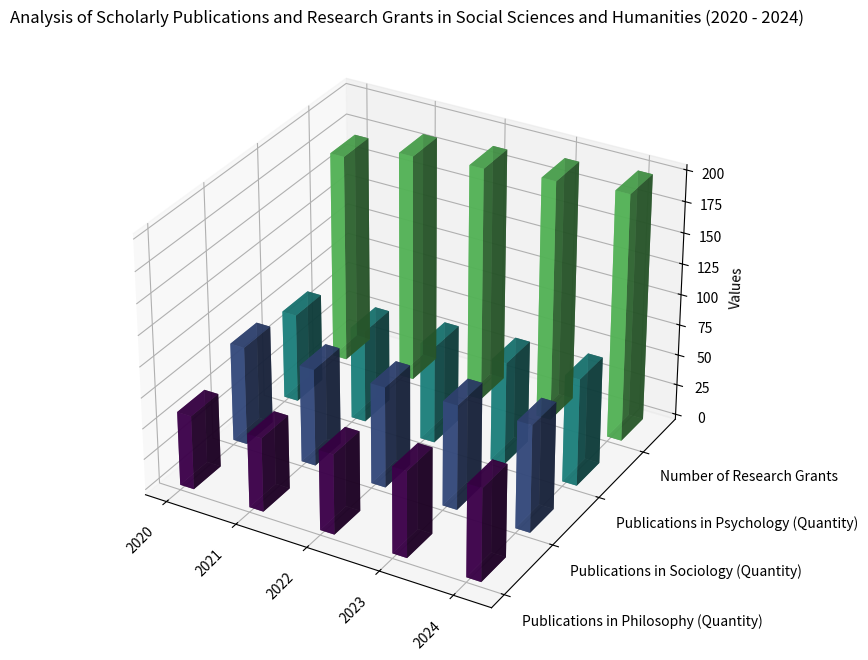

Generate this figure with matplotlib: (Note: this script raises an exception after producing the figure.)
import matplotlib.pyplot as plt
from mpl_toolkits.mplot3d import Axes3D
import numpy as np

data_str = "Period,Publications in Philosophy (Quantity),Publications in Sociology (Quantity),Publications in Psychology (Quantity),Number of Research Grants/n 2020,60,80,72,170/n 2021,60,79,75,185/n 2022,65,82,79,190/n 2023,70,85,83,195/n 2024,75,87,87,200"
data_list = [item.split(",") for item in data_str.split("/n ")]
x_values = [item[0] for item in data_list[1:]]
y_values = data_list[0][1:]
data = np.array([list(map(int, item[1:])) for item in data_list[1:]], dtype=np.float32)

fig = plt.figure(figsize=(10, 8))
ax = fig.add_subplot(111, projection='3d')

for i in range(len(y_values)):
    ax.bar3d(np.arange(len(x_values)), [i]*len(x_values), np.zeros(len(x_values)),
             0.2, 0.5, data[:, i],
             color=plt.cm.viridis(i/len(y_values)), alpha=0.8)

ax.set_xticks(np.arange(len(x_values)))
ax.set_xticklabels(x_values, rotation=45, ha='right')
ax.set_yticks(np.arange(len(y_values)))
ax.set_yticklabels(y_values, ha='left')
ax.set_zlabel('Values')
ax.set_title('Analysis of Scholarly Publications and Research Grants in Social Sciences and Humanities (2020 - 2024)')

plt.grid(True)
plt.tight_layout()
plt.savefig('/cpfs01/user/yehancheng/workspace/datasets/SimChartV2/demo/3D/png/131_202312302235.png', dpi=300)
plt.clf()
